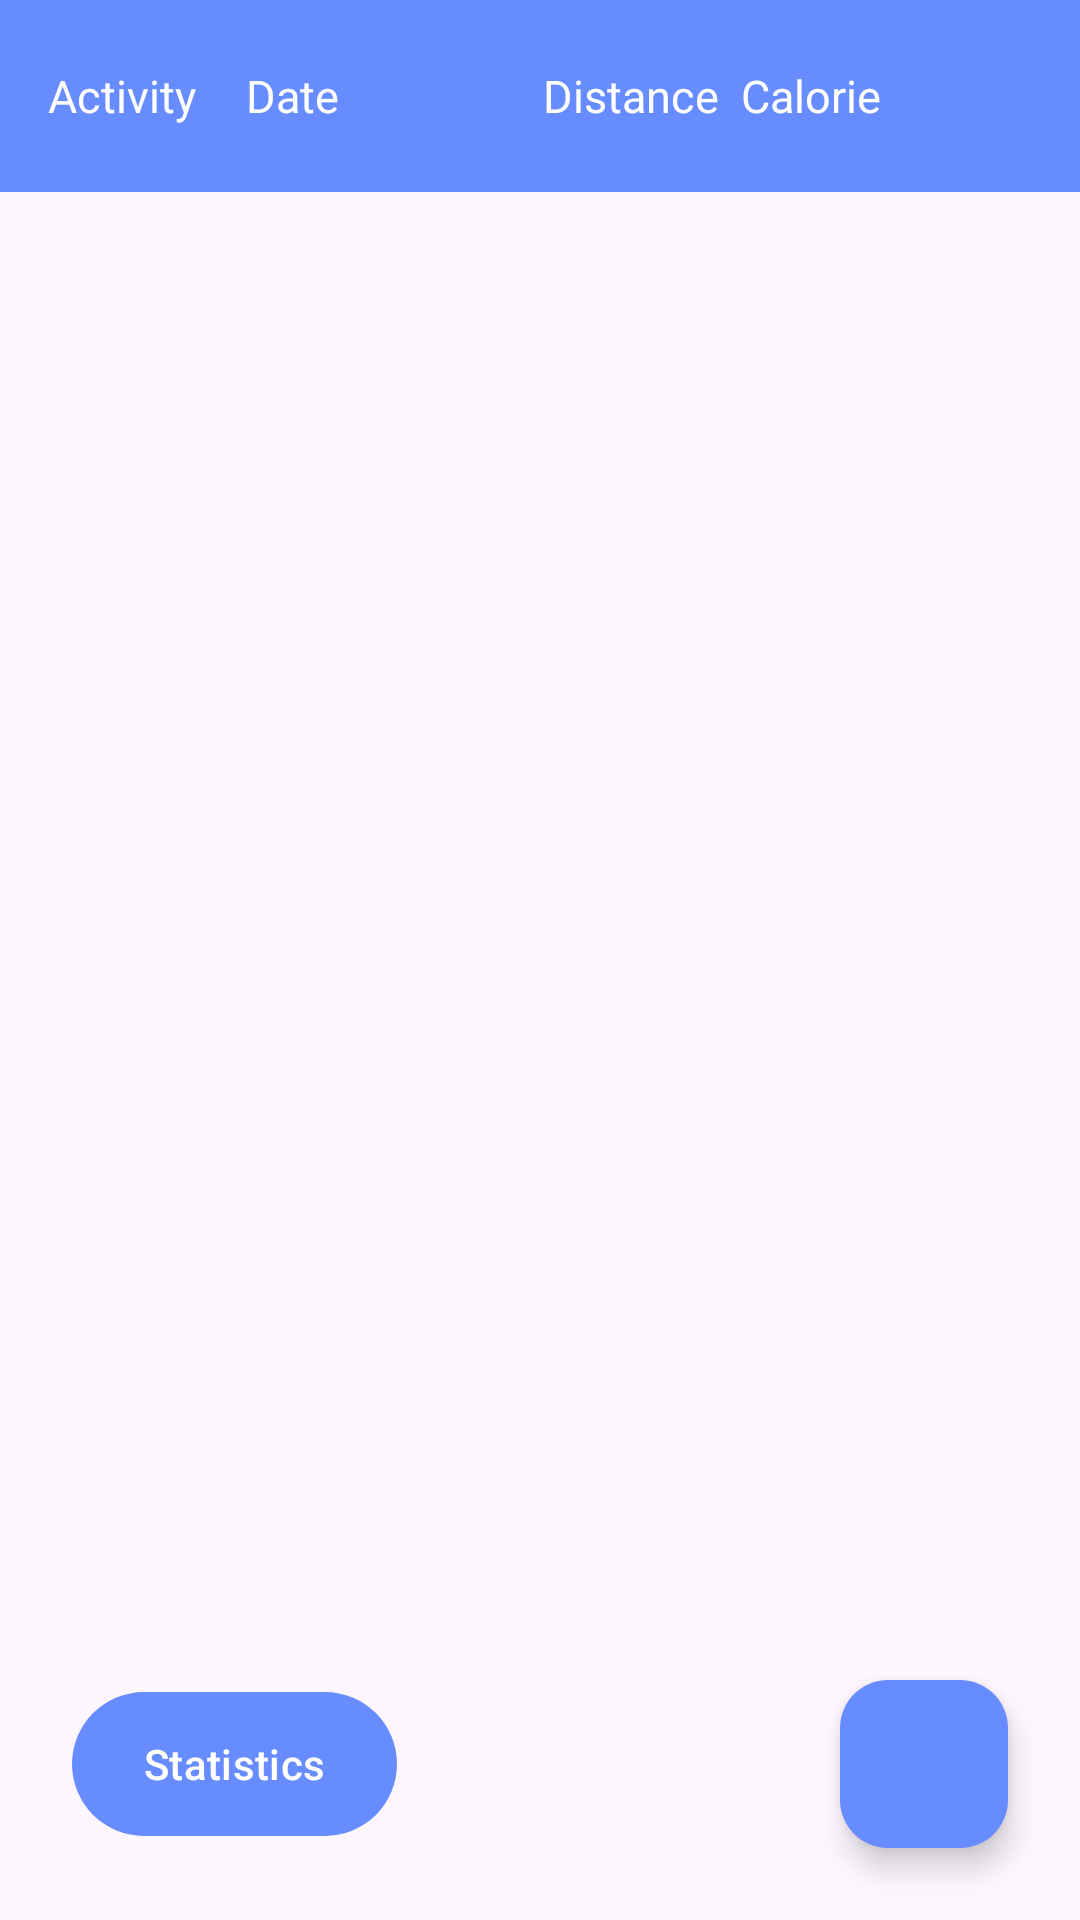

Android layout source for this screen:
<!-- AndroidManifest.xml: application theme Theme.SportTracker -->
<!-- res/layout/sport_activity.xml -->
<?xml version="1.0" encoding="utf-8"?>
<androidx.constraintlayout.widget.ConstraintLayout xmlns:android="http://schemas.android.com/apk/res/android"
    xmlns:app="http://schemas.android.com/apk/res-auto"
    xmlns:tools="http://schemas.android.com/tools"
    android:layout_width="match_parent"
    android:layout_height="match_parent"
    tools:context=".user.SportTrackerActivity">

    <androidx.appcompat.widget.Toolbar
        android:layout_width="match_parent"
        android:layout_height="wrap_content"
        android:background="@color/standard"
        app:layout_constraintStart_toStartOf="parent"
        app:layout_constraintTop_toTopOf="parent">

        <LinearLayout
            android:layout_width="match_parent"
            android:layout_height="wrap_content"
            android:gravity="left"
            android:orientation="horizontal"
            android:weightSum="10">

            <TextView
                android:layout_width="0dp"
                android:layout_height="wrap_content"
                android:layout_weight="2"
                android:text="@string/toolbar_activity"
                android:textColor="@color/white"
                android:textSize="15sp" />

            <TextView
                android:layout_width="0dp"
                android:layout_height="wrap_content"
                android:layout_weight="3"
                android:text="@string/toolbar_date"
                android:textColor="@color/white"
                android:textSize="15sp" />

            <TextView
                android:layout_width="0dp"
                android:layout_height="wrap_content"
                android:layout_weight="2"
                android:text="@string/toolbar_distance"
                android:textColor="@color/white"
                android:textSize="15sp" />

            <TextView
                android:id="@+id/user_item_height_text_view"
                android:layout_width="14dp"
                android:layout_height="wrap_content"
                android:layout_weight="3"
                android:text="@string/toolbar_calorie"
                android:textColor="@color/white"
                android:textSize="15sp" />
        </LinearLayout>
    </androidx.appcompat.widget.Toolbar>

    <androidx.recyclerview.widget.RecyclerView
        android:id="@+id/sportRecyclerView"
        android:layout_width="0dp"
        android:layout_height="0dp"
        android:layout_marginTop="64dp"
        app:layout_behavior="@string/appbar_scrolling_view_behavior"
        app:layout_constraintBottom_toBottomOf="parent"
        app:layout_constraintEnd_toEndOf="parent"
        app:layout_constraintStart_toStartOf="parent"
        app:layout_constraintTop_toTopOf="parent" />

    <com.google.android.material.floatingactionbutton.FloatingActionButton
        android:id="@+id/sport_fab"
        android:layout_width="wrap_content"
        android:layout_height="wrap_content"
        android:layout_gravity="bottom|end"
        android:layout_margin="24dp"
        android:backgroundTint="#668cff"
        android:src="@drawable/ic_add_white_36dp"
        app:layout_constraintBottom_toBottomOf="parent"
        app:layout_constraintEnd_toEndOf="parent" />

    <Button
        android:id="@+id/btnStatistics"
        android:layout_width="wrap_content"
        android:layout_height="56dp"
        android:layout_marginStart="24dp"
        android:layout_marginBottom="24dp"
        android:gravity="center_vertical"
        android:text="@string/statistics"
        app:layout_constraintBottom_toBottomOf="parent"
        app:layout_constraintStart_toStartOf="parent" />

</androidx.constraintlayout.widget.ConstraintLayout>
<!-- resources referenced by this layout -->
<resources>
  <color name="standard">#668cff</color>
  <color name="white">#FFFFFFFF</color>
  <string name="statistics">Statistics</string>
  <string name="toolbar_activity">Activity</string>
  <string name="toolbar_calorie">Calorie</string>
  <string name="toolbar_date">Date</string>
  <string name="toolbar_distance">Distance</string>
  <style name="Theme.SportTracker" parent="Base.Theme.SportTracker" />
  <style name="Base.Theme.SportTracker" parent="Theme.Material3.DayNight.NoActionBar">
          
          
          <item name="colorPrimaryVariant">@color/standard</item>
          <item name="colorPrimary">@color/standard</item>
          <item name="android:navigationBarColor">@color/standard</item>
          
      </style>
</resources>
